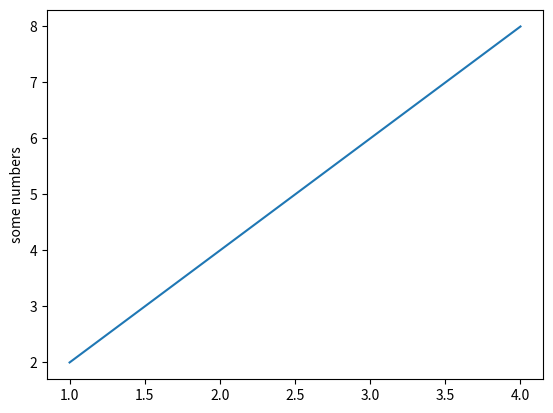

Write Python code to recreate this figure.
import matplotlib.pyplot as plt
plt.plot([1, 2, 3, 4],[2,4,6,8])
plt.ylabel('some numbers')
plt.show()
print('olá')